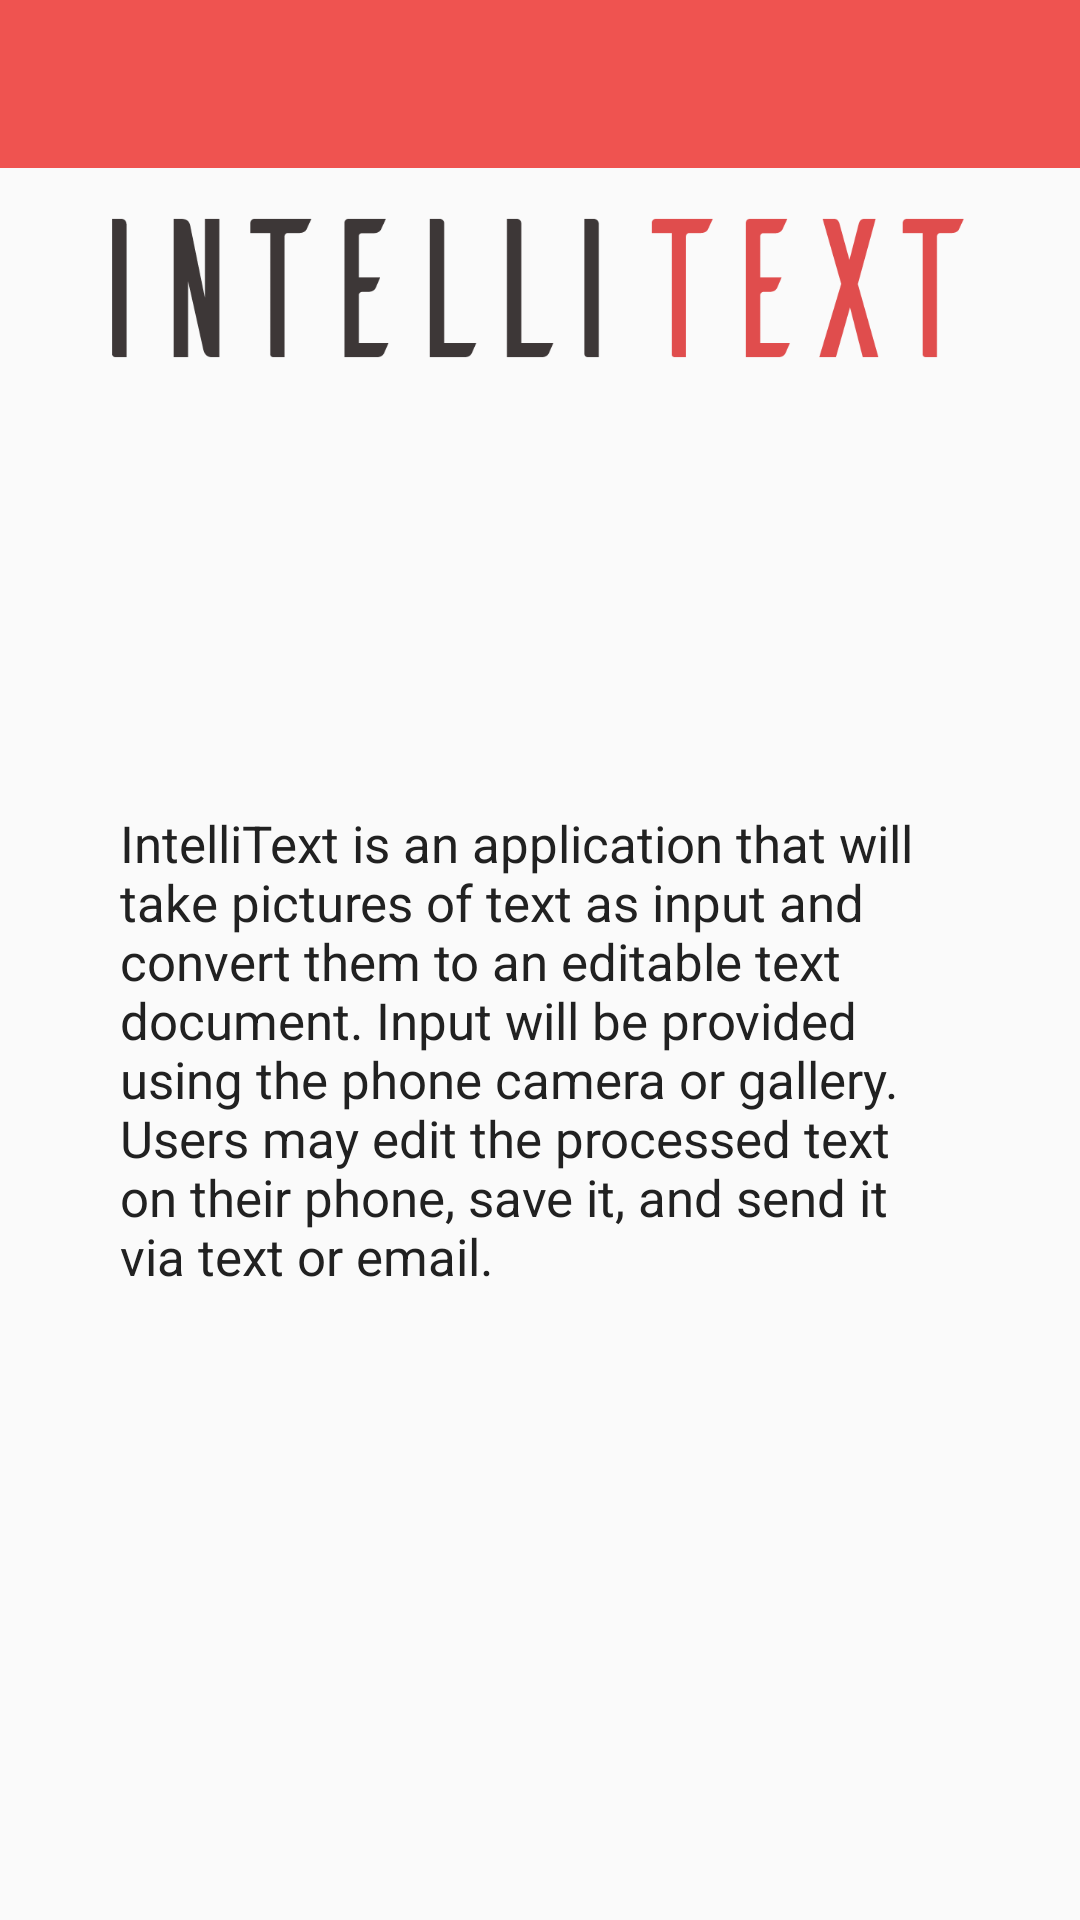

Here is an Android app screen rendered from its layout file. Give the layout XML and the strings, colors and styles it references.
<!-- AndroidManifest.xml: application theme AppTheme -->
<!-- res/layout/activity_about_app.xml -->
<?xml version="1.0" encoding="utf-8"?>

<RelativeLayout xmlns:android="http://schemas.android.com/apk/res/android"
    xmlns:tools="http://schemas.android.com/tools"
    android:layout_width="match_parent"
    android:layout_height="match_parent"

    tools:context="com.smd.project.ahmad.intellignizer.AboutApp">

    <include
        android:id="@+id/app_bar"
        layout="@layout/app_bar"></include>



    <ImageView
        android:layout_width="wrap_content"
        android:layout_height="100dp"
        android:src="@drawable/logo"
        android:paddingLeft="30dp"
        android:id="@+id/applogo"
        android:paddingRight="30dp"
        android:paddingBottom="20dp"
        android:layout_below="@+id/app_bar" />

    <ImageView
        android:id="@+id/appDivider"
        android:layout_width="match_parent"
        android:layout_height="wrap_content"
        android:src="@drawable/divider"
        android:layout_alignTop="@+id/applogo"
        android:layout_alignParentStart="true"
        android:paddingBottom="70dp"

        />

    <TextView
        android:layout_width="wrap_content"
        android:layout_height="wrap_content"
        android:paddingRight="40dp"
        android:paddingTop="60dp"
        android:paddingLeft="40dp"
        android:text="IntelliText is an application that will take pictures of text as input and convert them to an editable text document. Input will be provided using the phone camera or gallery. Users may edit the processed text on their phone, save it, and send it via text or email."
        android:textStyle="normal"
        android:textSize="17sp"
        android:textAlignment="gravity"
        android:elevation="5dp"
        android:textColor="@color/colorText"


        android:layout_centerVertical="true"
        android:layout_alignParentStart="true" />


</RelativeLayout>
<!-- res/layout/app_bar.xml (included above) -->
<?xml version="1.0" encoding="utf-8"?>

<android.support.v7.widget.Toolbar
    xmlns:android="http://schemas.android.com/apk/res/android"
    xmlns:app="http://schemas.android.com/apk/res-auto"

    android:layout_width="match_parent"
    android:layout_height="wrap_content"
    android:background="@color/colorPrimary"
    app:theme="@style/myCustomToolbar"

    >

</android.support.v7.widget.Toolbar>
<!-- resources referenced by this layout -->
<resources>
  <color name="colorPrimary">#EF5350</color>
  <color name="colorText">#212121</color>
  <!-- drawable logo: png bitmap (drawable, 7841 bytes) -->
  <style name="myCustomToolbar" parent="ThemeOverlay.AppCompat">
          <item name="android:textColorPrimary">#f4efef</item>
          <item name="android:textColorSecondary">#C6D8FF</item>
      </style>
  <style name="AppTheme" parent="AppTheme.Base">
          
  
      </style>
  <style name="AppTheme.Base" parent="Theme.AppCompat.Light.NoActionBar">
  
          <item name="colorPrimary">@color/colorPrimary</item>
          <item name="colorPrimaryDark">@color/colorPrimaryDark</item>
          <item name="colorAccent">@color/colorAccent</item>
  
      </style>
  <color name="colorPrimaryDark">#D32F2F</color>
  <color name="colorAccent">#faf3f3</color>
</resources>
